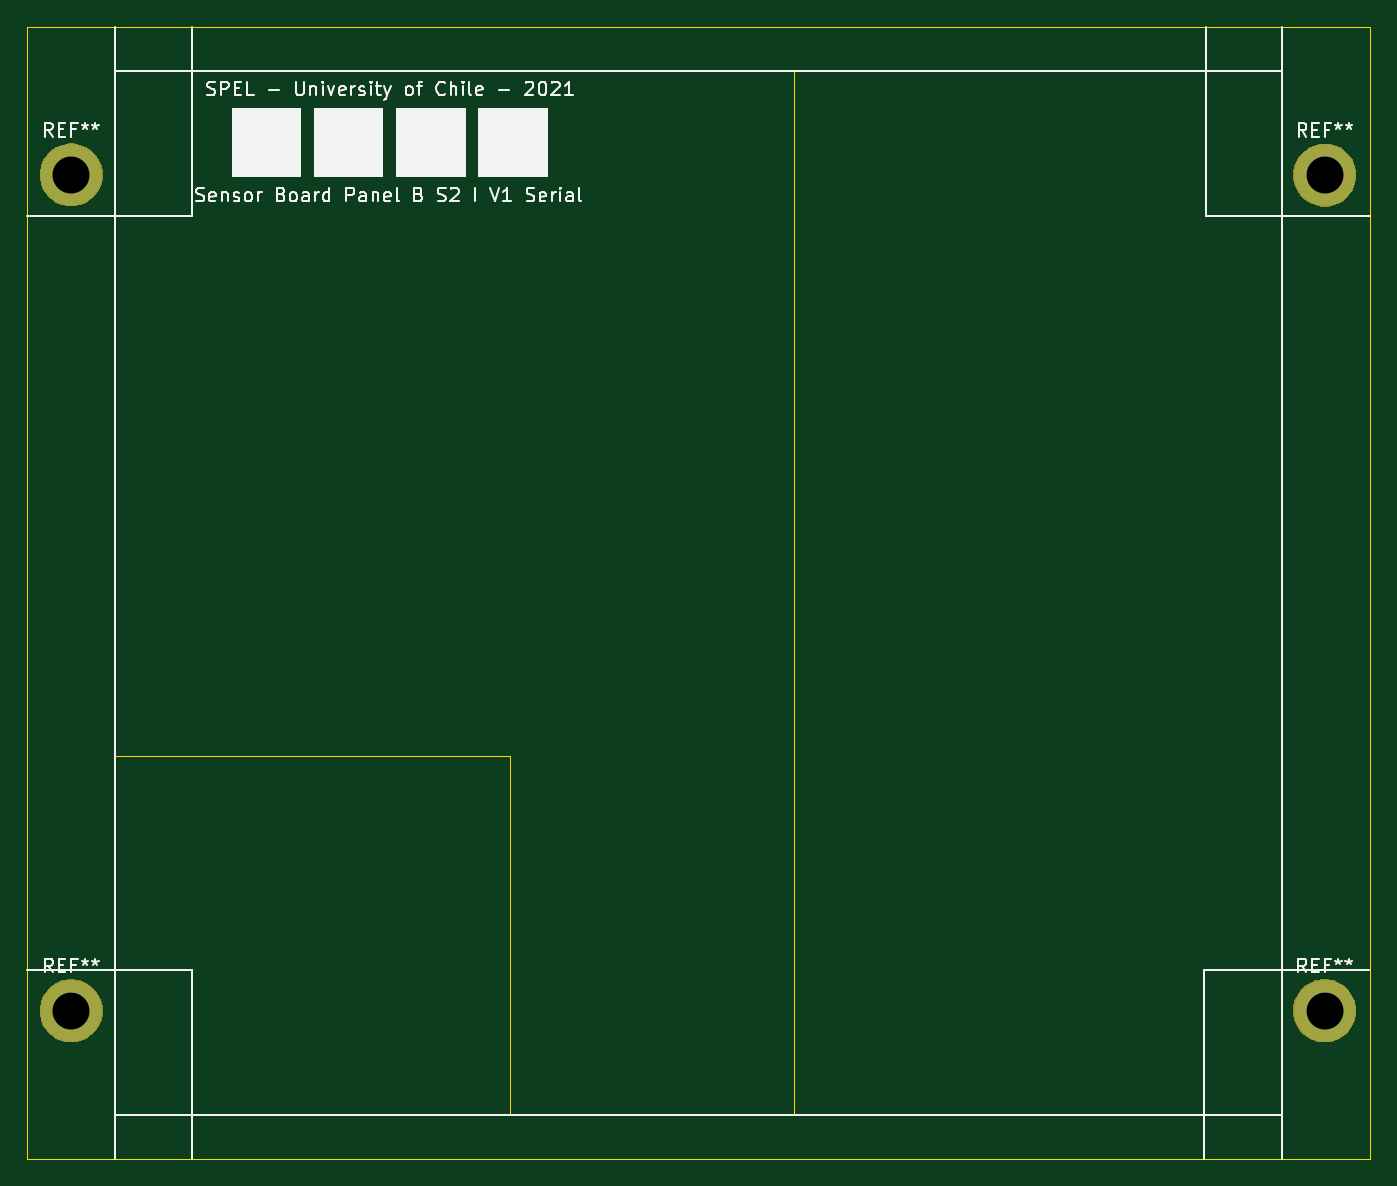
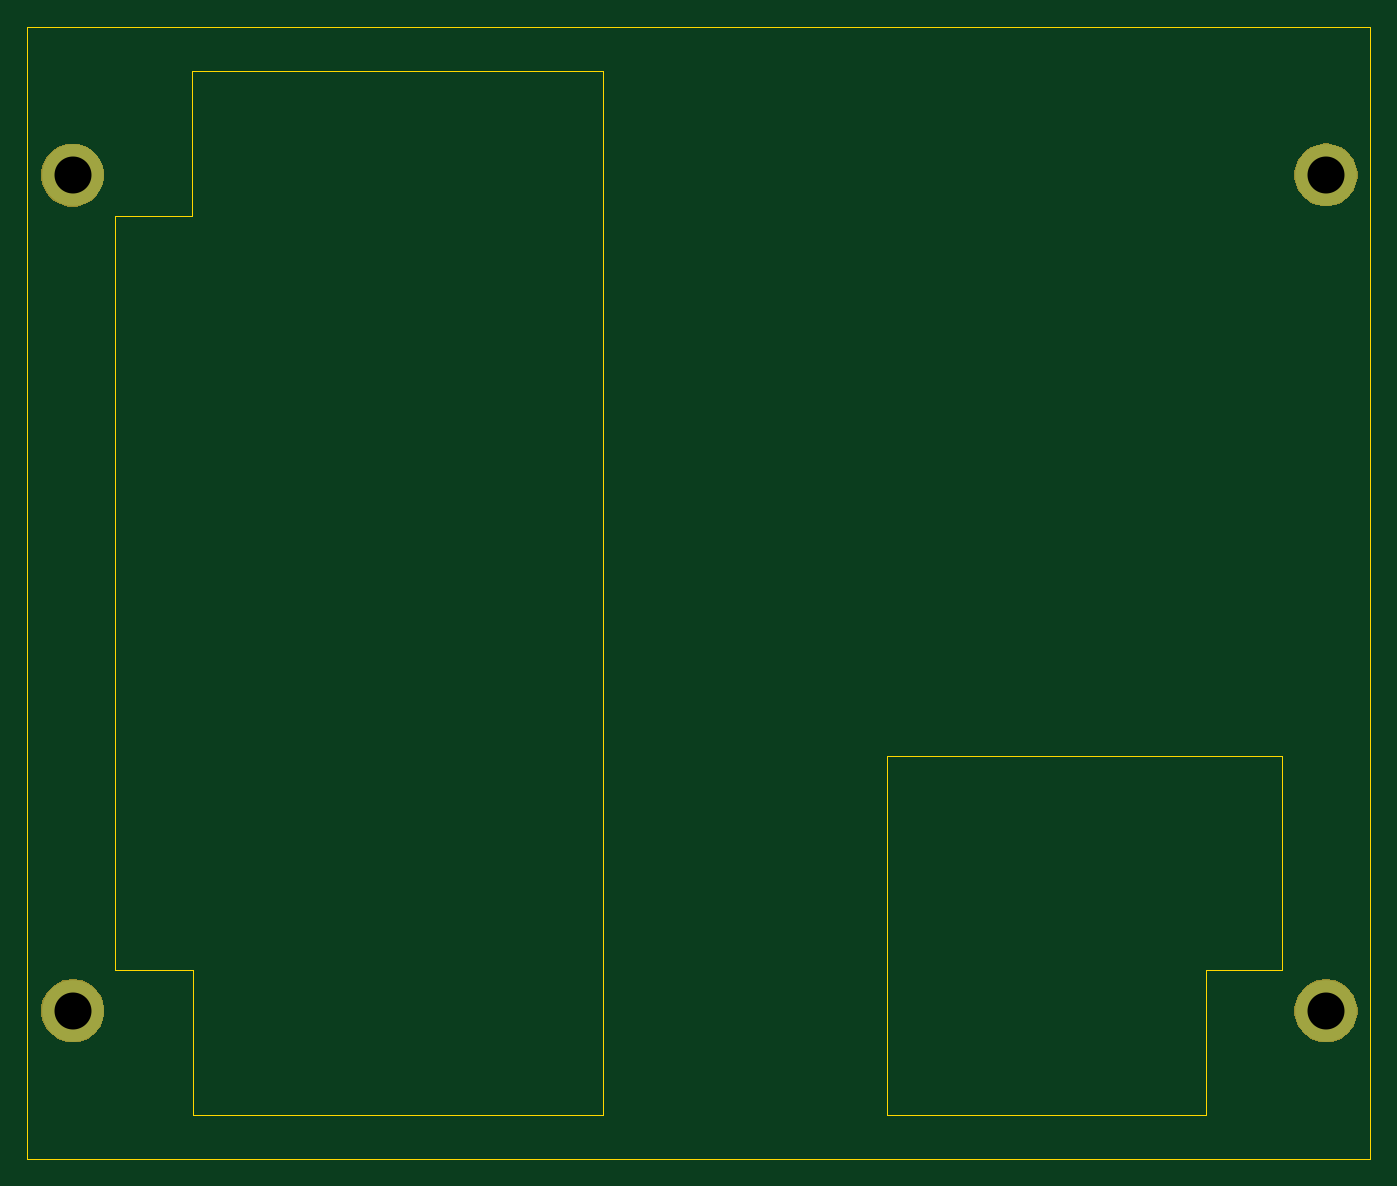
Circuit board: 10 layer files. Board 98.0 x 82.6 mm.
- bottom_copper: MAG_Plus-B_Cu.gbr (620 bytes)
- bottom_mask: MAG_Plus-B_Mask.gbr (4455 bytes)
- paste: MAG_Plus-B_Paste.gbr (490 bytes)
- bottom_silk: MAG_Plus-B_SilkS.gbr (491 bytes)
- outline: MAG_Plus-Edge_Cuts.gbr (1451 bytes)
- top_copper: MAG_Plus-F_Cu.gbr (620 bytes)
- top_mask: MAG_Plus-F_Mask.gbr (4455 bytes)
- paste: MAG_Plus-F_Paste.gbr (490 bytes)
- top_silk: MAG_Plus-F_SilkS.gbr (21470 bytes)
- drill: MAG_Plus.drl (307 bytes)

=== bottom_copper: MAG_Plus-B_Cu.gbr ===
G04 #@! TF.GenerationSoftware,KiCad,Pcbnew,(5.1.2)-2*
G04 #@! TF.CreationDate,2021-08-28T01:21:12-04:00*
G04 #@! TF.ProjectId,MAG_Plus,4d41475f-506c-4757-932e-6b696361645f,rev?*
G04 #@! TF.SameCoordinates,Original*
G04 #@! TF.FileFunction,Copper,L2,Bot*
G04 #@! TF.FilePolarity,Positive*
%FSLAX46Y46*%
G04 Gerber Fmt 4.6, Leading zero omitted, Abs format (unit mm)*
G04 Created by KiCad (PCBNEW (5.1.2)-2) date 2021-08-28 01:21:12*
%MOMM*%
%LPD*%
G04 APERTURE LIST*
%ADD10C,4.500000*%
G04 APERTURE END LIST*
D10*
X452110000Y-47480000D03*
X360620000Y-47460000D03*
X360620000Y-108470000D03*
X452100000Y-108460000D03*
M02*

=== bottom_mask: MAG_Plus-B_Mask.gbr ===
G04 #@! TF.GenerationSoftware,KiCad,Pcbnew,(5.1.2)-2*
G04 #@! TF.CreationDate,2021-08-28T01:21:12-04:00*
G04 #@! TF.ProjectId,MAG_Plus,4d41475f-506c-4757-932e-6b696361645f,rev?*
G04 #@! TF.SameCoordinates,Original*
G04 #@! TF.FileFunction,Soldermask,Bot*
G04 #@! TF.FilePolarity,Negative*
%FSLAX46Y46*%
G04 Gerber Fmt 4.6, Leading zero omitted, Abs format (unit mm)*
G04 Created by KiCad (PCBNEW (5.1.2)-2) date 2021-08-28 01:21:12*
%MOMM*%
%LPD*%
G04 APERTURE LIST*
%ADD10C,0.100000*%
G04 APERTURE END LIST*
D10*
G36*
X361068903Y-106213213D02*
G01*
X361291177Y-106257426D01*
X361709932Y-106430880D01*
X362086802Y-106682696D01*
X362407304Y-107003198D01*
X362659120Y-107380068D01*
X362832574Y-107798823D01*
X362921000Y-108243371D01*
X362921000Y-108696629D01*
X362832574Y-109141177D01*
X362659120Y-109559932D01*
X362407304Y-109936802D01*
X362086802Y-110257304D01*
X361709932Y-110509120D01*
X361291177Y-110682574D01*
X361068903Y-110726787D01*
X360846630Y-110771000D01*
X360393370Y-110771000D01*
X360171097Y-110726787D01*
X359948823Y-110682574D01*
X359530068Y-110509120D01*
X359153198Y-110257304D01*
X358832696Y-109936802D01*
X358580880Y-109559932D01*
X358407426Y-109141177D01*
X358319000Y-108696629D01*
X358319000Y-108243371D01*
X358407426Y-107798823D01*
X358580880Y-107380068D01*
X358832696Y-107003198D01*
X359153198Y-106682696D01*
X359530068Y-106430880D01*
X359948823Y-106257426D01*
X360171097Y-106213213D01*
X360393370Y-106169000D01*
X360846630Y-106169000D01*
X361068903Y-106213213D01*
X361068903Y-106213213D01*
G37*
G36*
X452548903Y-106203213D02*
G01*
X452771177Y-106247426D01*
X453189932Y-106420880D01*
X453566802Y-106672696D01*
X453887304Y-106993198D01*
X454139120Y-107370068D01*
X454312574Y-107788823D01*
X454401000Y-108233371D01*
X454401000Y-108686629D01*
X454312574Y-109131177D01*
X454139120Y-109549932D01*
X453887304Y-109926802D01*
X453566802Y-110247304D01*
X453189932Y-110499120D01*
X452771177Y-110672574D01*
X452548903Y-110716787D01*
X452326630Y-110761000D01*
X451873370Y-110761000D01*
X451651097Y-110716787D01*
X451428823Y-110672574D01*
X451010068Y-110499120D01*
X450633198Y-110247304D01*
X450312696Y-109926802D01*
X450060880Y-109549932D01*
X449887426Y-109131177D01*
X449799000Y-108686629D01*
X449799000Y-108233371D01*
X449887426Y-107788823D01*
X450060880Y-107370068D01*
X450312696Y-106993198D01*
X450633198Y-106672696D01*
X451010068Y-106420880D01*
X451428823Y-106247426D01*
X451651097Y-106203213D01*
X451873370Y-106159000D01*
X452326630Y-106159000D01*
X452548903Y-106203213D01*
X452548903Y-106203213D01*
G37*
G36*
X452558903Y-45223213D02*
G01*
X452781177Y-45267426D01*
X453199932Y-45440880D01*
X453576802Y-45692696D01*
X453897304Y-46013198D01*
X454149120Y-46390068D01*
X454322574Y-46808823D01*
X454411000Y-47253371D01*
X454411000Y-47706629D01*
X454322574Y-48151177D01*
X454149120Y-48569932D01*
X453897304Y-48946802D01*
X453576802Y-49267304D01*
X453199932Y-49519120D01*
X452781177Y-49692574D01*
X452558903Y-49736787D01*
X452336630Y-49781000D01*
X451883370Y-49781000D01*
X451661097Y-49736787D01*
X451438823Y-49692574D01*
X451020068Y-49519120D01*
X450643198Y-49267304D01*
X450322696Y-48946802D01*
X450070880Y-48569932D01*
X449897426Y-48151177D01*
X449809000Y-47706629D01*
X449809000Y-47253371D01*
X449897426Y-46808823D01*
X450070880Y-46390068D01*
X450322696Y-46013198D01*
X450643198Y-45692696D01*
X451020068Y-45440880D01*
X451438823Y-45267426D01*
X451661097Y-45223213D01*
X451883370Y-45179000D01*
X452336630Y-45179000D01*
X452558903Y-45223213D01*
X452558903Y-45223213D01*
G37*
G36*
X360947176Y-45179000D02*
G01*
X361291177Y-45247426D01*
X361709932Y-45420880D01*
X362086802Y-45672696D01*
X362407304Y-45993198D01*
X362659120Y-46370068D01*
X362832574Y-46788823D01*
X362921000Y-47233371D01*
X362921000Y-47686629D01*
X362832574Y-48131177D01*
X362659120Y-48549932D01*
X362407304Y-48926802D01*
X362086802Y-49247304D01*
X361709932Y-49499120D01*
X361291177Y-49672574D01*
X361190630Y-49692574D01*
X360846630Y-49761000D01*
X360393370Y-49761000D01*
X360049370Y-49692574D01*
X359948823Y-49672574D01*
X359530068Y-49499120D01*
X359153198Y-49247304D01*
X358832696Y-48926802D01*
X358580880Y-48549932D01*
X358407426Y-48131177D01*
X358319000Y-47686629D01*
X358319000Y-47233371D01*
X358407426Y-46788823D01*
X358580880Y-46370068D01*
X358832696Y-45993198D01*
X359153198Y-45672696D01*
X359530068Y-45420880D01*
X359948823Y-45247426D01*
X360292824Y-45179000D01*
X360393370Y-45159000D01*
X360846630Y-45159000D01*
X360947176Y-45179000D01*
X360947176Y-45179000D01*
G37*
M02*

=== paste: MAG_Plus-B_Paste.gbr ===
G04 #@! TF.GenerationSoftware,KiCad,Pcbnew,(5.1.2)-2*
G04 #@! TF.CreationDate,2021-08-28T01:21:12-04:00*
G04 #@! TF.ProjectId,MAG_Plus,4d41475f-506c-4757-932e-6b696361645f,rev?*
G04 #@! TF.SameCoordinates,Original*
G04 #@! TF.FileFunction,Paste,Bot*
G04 #@! TF.FilePolarity,Positive*
%FSLAX46Y46*%
G04 Gerber Fmt 4.6, Leading zero omitted, Abs format (unit mm)*
G04 Created by KiCad (PCBNEW (5.1.2)-2) date 2021-08-28 01:21:12*
%MOMM*%
%LPD*%
G04 APERTURE LIST*
G04 APERTURE END LIST*
M02*

=== bottom_silk: MAG_Plus-B_SilkS.gbr ===
G04 #@! TF.GenerationSoftware,KiCad,Pcbnew,(5.1.2)-2*
G04 #@! TF.CreationDate,2021-08-28T01:21:12-04:00*
G04 #@! TF.ProjectId,MAG_Plus,4d41475f-506c-4757-932e-6b696361645f,rev?*
G04 #@! TF.SameCoordinates,Original*
G04 #@! TF.FileFunction,Legend,Bot*
G04 #@! TF.FilePolarity,Positive*
%FSLAX46Y46*%
G04 Gerber Fmt 4.6, Leading zero omitted, Abs format (unit mm)*
G04 Created by KiCad (PCBNEW (5.1.2)-2) date 2021-08-28 01:21:12*
%MOMM*%
%LPD*%
G04 APERTURE LIST*
G04 APERTURE END LIST*
M02*

=== outline: MAG_Plus-Edge_Cuts.gbr ===
G04 #@! TF.GenerationSoftware,KiCad,Pcbnew,(5.1.2)-2*
G04 #@! TF.CreationDate,2021-08-28T01:21:12-04:00*
G04 #@! TF.ProjectId,MAG_Plus,4d41475f-506c-4757-932e-6b696361645f,rev?*
G04 #@! TF.SameCoordinates,Original*
G04 #@! TF.FileFunction,Profile,NP*
%FSLAX46Y46*%
G04 Gerber Fmt 4.6, Leading zero omitted, Abs format (unit mm)*
G04 Created by KiCad (PCBNEW (5.1.2)-2) date 2021-08-28 01:21:12*
%MOMM*%
%LPD*%
G04 APERTURE LIST*
%ADD10C,0.050000*%
G04 APERTURE END LIST*
D10*
X413410000Y-116060000D02*
X443310000Y-116060000D01*
X413410000Y-96060000D02*
X413410000Y-116060000D01*
X369410000Y-105460000D02*
X369410000Y-116060000D01*
X369410000Y-116060000D02*
X392630000Y-116060000D01*
X363850000Y-89860000D02*
X363830000Y-105460000D01*
X392650000Y-89860000D02*
X363850000Y-89860000D01*
X392630000Y-116060000D02*
X392650000Y-89860000D01*
X363830000Y-105460000D02*
X369410000Y-105460000D01*
X443410000Y-39860000D02*
X413410000Y-39850000D01*
X449000000Y-50460000D02*
X449010000Y-105460000D01*
X443310000Y-105460000D02*
X443310000Y-116060000D01*
X449010000Y-105460000D02*
X443310000Y-105460000D01*
X443410000Y-50450000D02*
X443410000Y-39860000D01*
X449000000Y-50460000D02*
X443410000Y-50450000D01*
X357410000Y-36660000D02*
X455410000Y-36660000D01*
X455410000Y-119260000D02*
X357410000Y-119260000D01*
X455410000Y-36660000D02*
X455410000Y-119260000D01*
X357410000Y-119260000D02*
X357410000Y-36660000D01*
X413410000Y-96060000D02*
X413410000Y-39850000D01*
M02*

=== top_copper: MAG_Plus-F_Cu.gbr ===
G04 #@! TF.GenerationSoftware,KiCad,Pcbnew,(5.1.2)-2*
G04 #@! TF.CreationDate,2021-08-28T01:21:12-04:00*
G04 #@! TF.ProjectId,MAG_Plus,4d41475f-506c-4757-932e-6b696361645f,rev?*
G04 #@! TF.SameCoordinates,Original*
G04 #@! TF.FileFunction,Copper,L1,Top*
G04 #@! TF.FilePolarity,Positive*
%FSLAX46Y46*%
G04 Gerber Fmt 4.6, Leading zero omitted, Abs format (unit mm)*
G04 Created by KiCad (PCBNEW (5.1.2)-2) date 2021-08-28 01:21:12*
%MOMM*%
%LPD*%
G04 APERTURE LIST*
%ADD10C,4.500000*%
G04 APERTURE END LIST*
D10*
X452110000Y-47480000D03*
X360620000Y-47460000D03*
X360620000Y-108470000D03*
X452100000Y-108460000D03*
M02*

=== top_mask: MAG_Plus-F_Mask.gbr ===
G04 #@! TF.GenerationSoftware,KiCad,Pcbnew,(5.1.2)-2*
G04 #@! TF.CreationDate,2021-08-28T01:21:12-04:00*
G04 #@! TF.ProjectId,MAG_Plus,4d41475f-506c-4757-932e-6b696361645f,rev?*
G04 #@! TF.SameCoordinates,Original*
G04 #@! TF.FileFunction,Soldermask,Top*
G04 #@! TF.FilePolarity,Negative*
%FSLAX46Y46*%
G04 Gerber Fmt 4.6, Leading zero omitted, Abs format (unit mm)*
G04 Created by KiCad (PCBNEW (5.1.2)-2) date 2021-08-28 01:21:12*
%MOMM*%
%LPD*%
G04 APERTURE LIST*
%ADD10C,0.100000*%
G04 APERTURE END LIST*
D10*
G36*
X361068903Y-106213213D02*
G01*
X361291177Y-106257426D01*
X361709932Y-106430880D01*
X362086802Y-106682696D01*
X362407304Y-107003198D01*
X362659120Y-107380068D01*
X362832574Y-107798823D01*
X362921000Y-108243371D01*
X362921000Y-108696629D01*
X362832574Y-109141177D01*
X362659120Y-109559932D01*
X362407304Y-109936802D01*
X362086802Y-110257304D01*
X361709932Y-110509120D01*
X361291177Y-110682574D01*
X361068903Y-110726787D01*
X360846630Y-110771000D01*
X360393370Y-110771000D01*
X360171097Y-110726787D01*
X359948823Y-110682574D01*
X359530068Y-110509120D01*
X359153198Y-110257304D01*
X358832696Y-109936802D01*
X358580880Y-109559932D01*
X358407426Y-109141177D01*
X358319000Y-108696629D01*
X358319000Y-108243371D01*
X358407426Y-107798823D01*
X358580880Y-107380068D01*
X358832696Y-107003198D01*
X359153198Y-106682696D01*
X359530068Y-106430880D01*
X359948823Y-106257426D01*
X360171097Y-106213213D01*
X360393370Y-106169000D01*
X360846630Y-106169000D01*
X361068903Y-106213213D01*
X361068903Y-106213213D01*
G37*
G36*
X452548903Y-106203213D02*
G01*
X452771177Y-106247426D01*
X453189932Y-106420880D01*
X453566802Y-106672696D01*
X453887304Y-106993198D01*
X454139120Y-107370068D01*
X454312574Y-107788823D01*
X454401000Y-108233371D01*
X454401000Y-108686629D01*
X454312574Y-109131177D01*
X454139120Y-109549932D01*
X453887304Y-109926802D01*
X453566802Y-110247304D01*
X453189932Y-110499120D01*
X452771177Y-110672574D01*
X452548903Y-110716787D01*
X452326630Y-110761000D01*
X451873370Y-110761000D01*
X451651097Y-110716787D01*
X451428823Y-110672574D01*
X451010068Y-110499120D01*
X450633198Y-110247304D01*
X450312696Y-109926802D01*
X450060880Y-109549932D01*
X449887426Y-109131177D01*
X449799000Y-108686629D01*
X449799000Y-108233371D01*
X449887426Y-107788823D01*
X450060880Y-107370068D01*
X450312696Y-106993198D01*
X450633198Y-106672696D01*
X451010068Y-106420880D01*
X451428823Y-106247426D01*
X451651097Y-106203213D01*
X451873370Y-106159000D01*
X452326630Y-106159000D01*
X452548903Y-106203213D01*
X452548903Y-106203213D01*
G37*
G36*
X452558903Y-45223213D02*
G01*
X452781177Y-45267426D01*
X453199932Y-45440880D01*
X453576802Y-45692696D01*
X453897304Y-46013198D01*
X454149120Y-46390068D01*
X454322574Y-46808823D01*
X454411000Y-47253371D01*
X454411000Y-47706629D01*
X454322574Y-48151177D01*
X454149120Y-48569932D01*
X453897304Y-48946802D01*
X453576802Y-49267304D01*
X453199932Y-49519120D01*
X452781177Y-49692574D01*
X452558903Y-49736787D01*
X452336630Y-49781000D01*
X451883370Y-49781000D01*
X451661097Y-49736787D01*
X451438823Y-49692574D01*
X451020068Y-49519120D01*
X450643198Y-49267304D01*
X450322696Y-48946802D01*
X450070880Y-48569932D01*
X449897426Y-48151177D01*
X449809000Y-47706629D01*
X449809000Y-47253371D01*
X449897426Y-46808823D01*
X450070880Y-46390068D01*
X450322696Y-46013198D01*
X450643198Y-45692696D01*
X451020068Y-45440880D01*
X451438823Y-45267426D01*
X451661097Y-45223213D01*
X451883370Y-45179000D01*
X452336630Y-45179000D01*
X452558903Y-45223213D01*
X452558903Y-45223213D01*
G37*
G36*
X360947176Y-45179000D02*
G01*
X361291177Y-45247426D01*
X361709932Y-45420880D01*
X362086802Y-45672696D01*
X362407304Y-45993198D01*
X362659120Y-46370068D01*
X362832574Y-46788823D01*
X362921000Y-47233371D01*
X362921000Y-47686629D01*
X362832574Y-48131177D01*
X362659120Y-48549932D01*
X362407304Y-48926802D01*
X362086802Y-49247304D01*
X361709932Y-49499120D01*
X361291177Y-49672574D01*
X361190630Y-49692574D01*
X360846630Y-49761000D01*
X360393370Y-49761000D01*
X360049370Y-49692574D01*
X359948823Y-49672574D01*
X359530068Y-49499120D01*
X359153198Y-49247304D01*
X358832696Y-48926802D01*
X358580880Y-48549932D01*
X358407426Y-48131177D01*
X358319000Y-47686629D01*
X358319000Y-47233371D01*
X358407426Y-46788823D01*
X358580880Y-46370068D01*
X358832696Y-45993198D01*
X359153198Y-45672696D01*
X359530068Y-45420880D01*
X359948823Y-45247426D01*
X360292824Y-45179000D01*
X360393370Y-45159000D01*
X360846630Y-45159000D01*
X360947176Y-45179000D01*
X360947176Y-45179000D01*
G37*
M02*

=== paste: MAG_Plus-F_Paste.gbr ===
G04 #@! TF.GenerationSoftware,KiCad,Pcbnew,(5.1.2)-2*
G04 #@! TF.CreationDate,2021-08-28T01:21:12-04:00*
G04 #@! TF.ProjectId,MAG_Plus,4d41475f-506c-4757-932e-6b696361645f,rev?*
G04 #@! TF.SameCoordinates,Original*
G04 #@! TF.FileFunction,Paste,Top*
G04 #@! TF.FilePolarity,Positive*
%FSLAX46Y46*%
G04 Gerber Fmt 4.6, Leading zero omitted, Abs format (unit mm)*
G04 Created by KiCad (PCBNEW (5.1.2)-2) date 2021-08-28 01:21:12*
%MOMM*%
%LPD*%
G04 APERTURE LIST*
G04 APERTURE END LIST*
M02*

=== top_silk: MAG_Plus-F_SilkS.gbr (21470 bytes, source omitted) ===
=== drill: MAG_Plus.drl ===
M48
; DRILL file {KiCad (5.1.2)-2} date 28/08/2021 01:21:11
; FORMAT={-:-/ absolute / metric / decimal}
; #@! TF.CreationDate,2021-08-28T01:21:11-04:00
; #@! TF.GenerationSoftware,Kicad,Pcbnew,(5.1.2)-2
FMAT,2
METRIC
T1C2.700
%
G90
G05
T1
X452.1Y-108.46
X452.11Y-47.48
X360.62Y-108.47
X360.62Y-47.46
T0
M30

